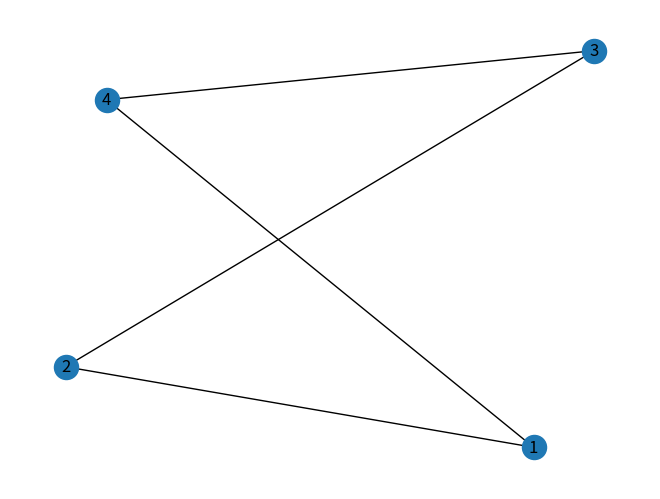

Recreate this plot in Python.
# import networkx as nx
# import matplotlib.pyplot as plt

# # Create an empty graph (or you can start with any graph you want)
# Graph = nx.Graph()
# edges = [[0,1],[1,2],[2,3],[3,4],[2,4],[1,4]]

# # Add custom edges (transitions)
# for edge in edges:
#     Graph.add_edge(edge[0],edge[1])

# ##print(list(nx.dfs_edges(Graph,source=0)))

# # Find DFS paths starting from node 1
# dfs_paths = list(nx.dfs_edges(Graph, source=1))
# edge_dfs = nx.edge_dfs(Graph)
# # Print the DFS paths
# print("DFS paths:", dfs_paths)
# print(f"DFS Edges: hi")
# for i in edge_dfs:
#     print(i)

# T = nx.dfs_tree(Graph, source=1)

# nx.draw(T,with_labels=True)
# #nx.draw(Graph,with_labels=True)
# plt.show()




import networkx as nx
import matplotlib.pyplot as plt

# Create a graph
Graph = nx.Graph()

# Add custom edges
Graph.add_edge(1, 2)
Graph.add_edge(1, 4)
Graph.add_edge(2, 3)
Graph.add_edge(3, 4)

# Function to generate all paths with length 1 to 5 and no repeated nodes
def generate_paths(graph, max_length=5):
    paths = []
    
    def backtrack(node, path):
        # If the path length is between 1 and 5, store it as a string
        if 1 <= len(path) <= max_length:
            paths.append(''.join(map(str, path)))
        
        # If the path exceeds the maximum length, stop further exploration
        if len(path) == max_length:
            return
        
        # Explore neighbors
        for neighbor in graph[node]:
            if neighbor not in path:  # Avoid repeated nodes
                backtrack(neighbor, path + [neighbor])

    # Start DFS traversal from every node in the graph
    for start_node in graph.nodes:
        backtrack(start_node, [start_node])
    
    return paths

# Generate all valid paths
paths = generate_paths(Graph)

# Print the generated paths
print("Generated paths:", paths)

# Draw the graph
nx.draw(Graph, with_labels=True)

# Show the plot
plt.show()
